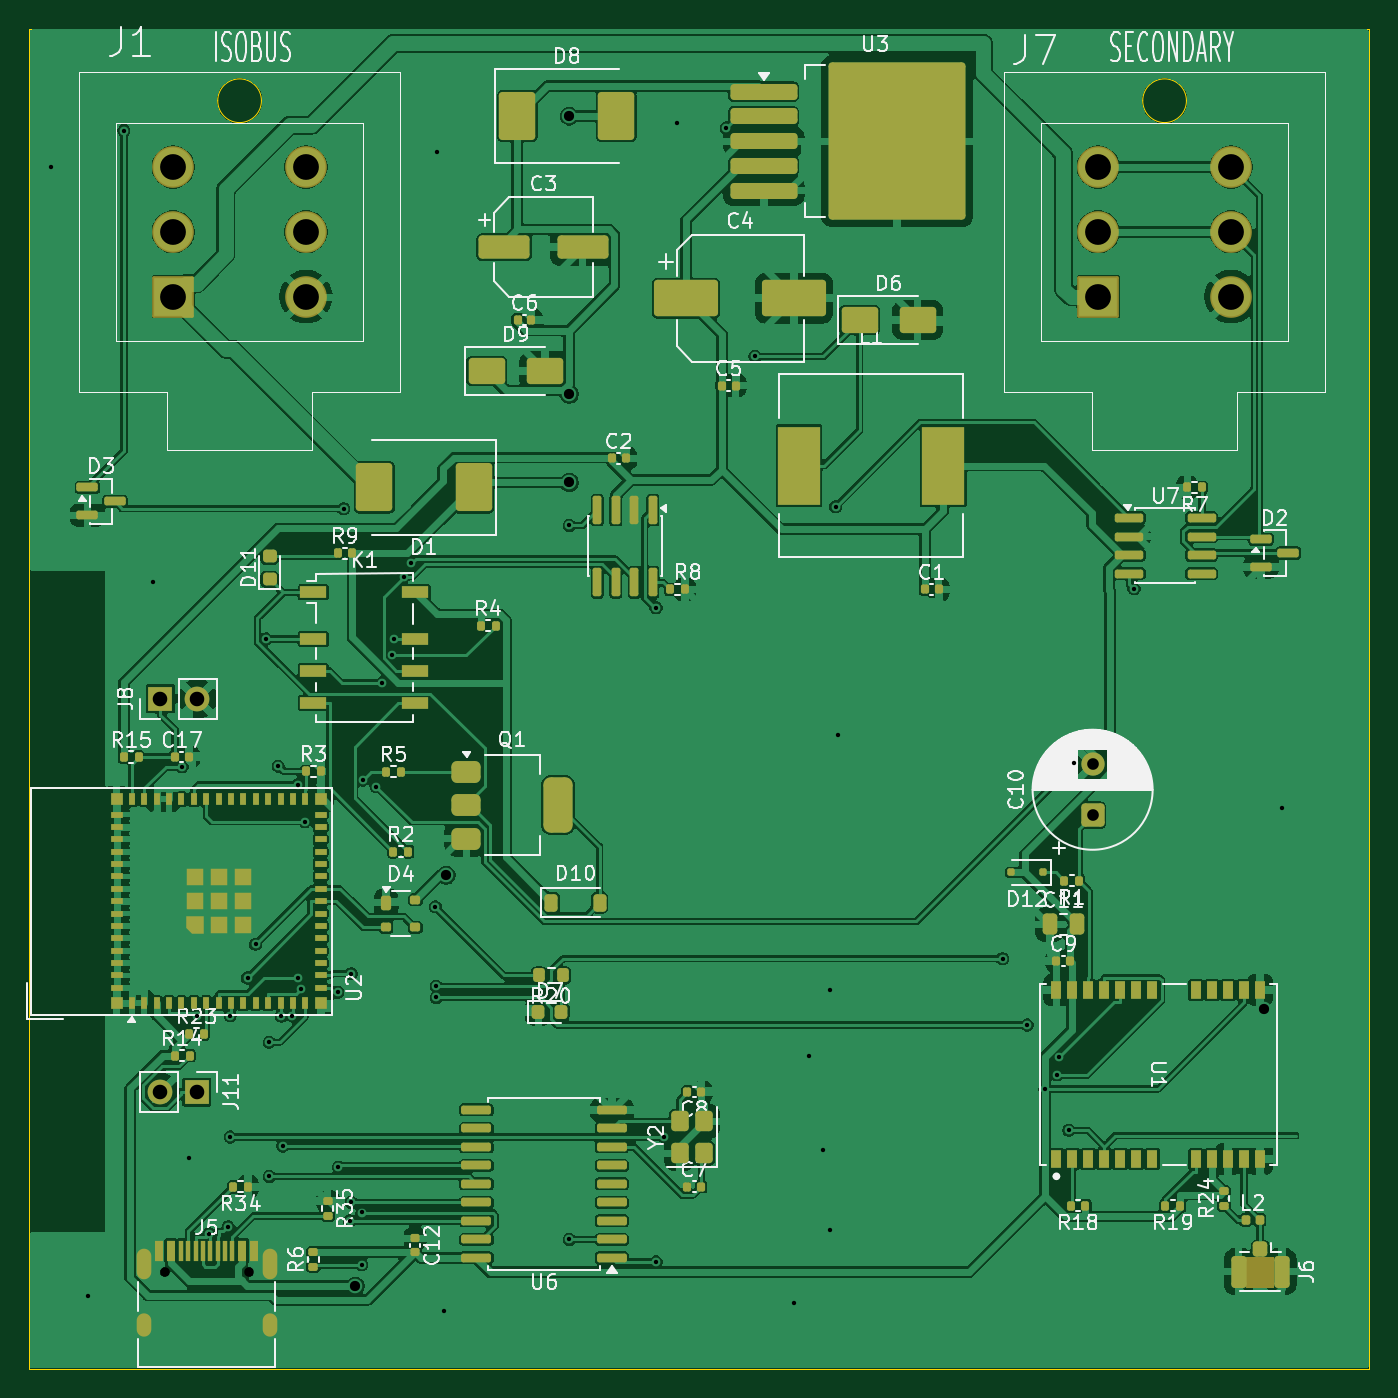
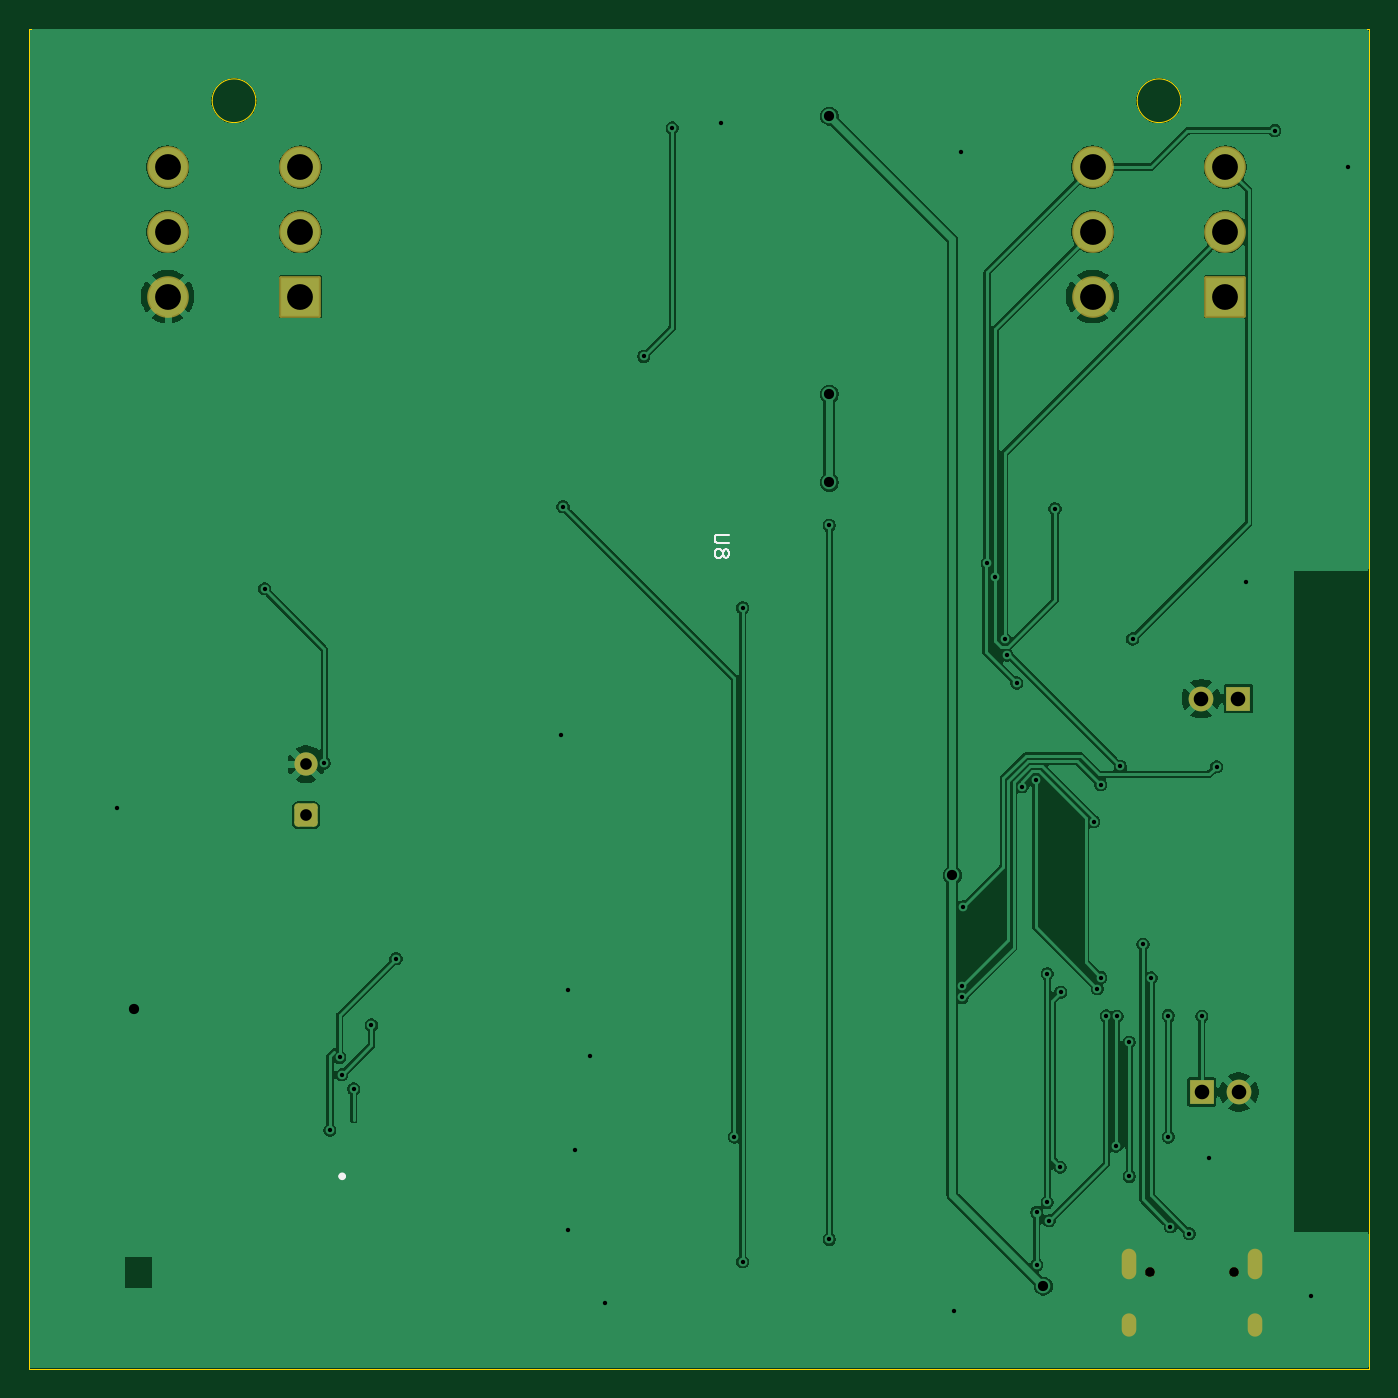
Circuit board: 11 layer files. Board 92.0 x 92.0 mm.
- bottom_copper: Perfect-Vision-ECU-CuBottom.gbr (91682 bytes)
- top_copper: Perfect-Vision-ECU-CuTop.gbr (306982 bytes)
- outline: Perfect-Vision-ECU-EdgeCuts.gbr (977 bytes)
- bottom_mask: Perfect-Vision-ECU-MaskBottom.gbr (2164 bytes)
- top_mask: Perfect-Vision-ECU-MaskTop.gbr (14690 bytes)
- drill: Perfect-Vision-ECU-NPTH.drl (402 bytes)
- drill: Perfect-Vision-ECU-PTH.drl (2285 bytes)
- paste: Perfect-Vision-ECU-PasteBottom.gbr (501 bytes)
- paste: Perfect-Vision-ECU-PasteTop.gbr (13574 bytes)
- bottom_silk: Perfect-Vision-ECU-SilkBottom.gbr (4304 bytes)
- top_silk: Perfect-Vision-ECU-SilkTop.gbr (112760 bytes)

=== bottom_copper: Perfect-Vision-ECU-CuBottom.gbr (91682 bytes, source omitted) ===
=== top_copper: Perfect-Vision-ECU-CuTop.gbr (306982 bytes, source omitted) ===
=== outline: Perfect-Vision-ECU-EdgeCuts.gbr ===
%TF.GenerationSoftware,KiCad,Pcbnew,9.0.9-9.0.9~ubuntu25.10.1*%
%TF.CreationDate,2026-10-20T15:54:58+02:00*%
%TF.ProjectId,Perfect-Vision-ECU,50657266-6563-4742-9d56-6973696f6e2d,rev?*%
%TF.SameCoordinates,Original*%
%TF.FileFunction,Profile,NP*%
%FSLAX46Y46*%
G04 Gerber Fmt 4.6, Leading zero omitted, Abs format (unit mm)*
G04 Created by KiCad (PCBNEW 9.0.9-9.0.9~ubuntu25.10.1) date 2026-10-20 15:54:58*
%MOMM*%
%LPD*%
G01*
G04 APERTURE LIST*
%TA.AperFunction,Profile*%
%ADD10C,0.050000*%
%TD*%
G04 APERTURE END LIST*
D10*
X0Y0D02*
X92000000Y0D01*
X0Y-92000000D02*
X0Y0D01*
X92000000Y0D02*
X92000000Y-92000000D01*
X92000000Y-92000000D02*
X0Y-92000000D01*
%TO.C,J1*%
X15940000Y-4950000D02*
G75*
G02*
X12940000Y-4950000I-1500000J0D01*
G01*
X12940000Y-4950000D02*
G75*
G02*
X15940000Y-4950000I1500000J0D01*
G01*
%TO.C,J7*%
X79440000Y-4950000D02*
G75*
G02*
X76440000Y-4950000I-1500000J0D01*
G01*
X76440000Y-4950000D02*
G75*
G02*
X79440000Y-4950000I1500000J0D01*
G01*
%TD*%
M02*

=== bottom_mask: Perfect-Vision-ECU-MaskBottom.gbr (2164 bytes, source withheld) ===
=== top_mask: Perfect-Vision-ECU-MaskTop.gbr (14690 bytes, source omitted) ===
=== drill: Perfect-Vision-ECU-NPTH.drl ===
M48
; DRILL file {KiCad 9.0.9-9.0.9~ubuntu25.10.1} date 2026-10-20T15:54:58+0200
; FORMAT={-:-/ absolute / inch / decimal}
; #@! TF.CreationDate,2026-10-20T15:54:58+02:00
; #@! TF.GenerationSoftware,Kicad,Pcbnew,9.0.9-9.0.9~ubuntu25.10.1
; #@! TF.FileFunction,NonPlated,1,2,NPTH
FMAT,2
INCH
; #@! TA.AperFunction,NonPlated,NPTH,ComponentDrill
T1C0.0256
%
G90
G05
T1
X0.3657Y-3.3602
X0.5933Y-3.3602
M30

=== drill: Perfect-Vision-ECU-PTH.drl ===
M48
; DRILL file {KiCad 9.0.9-9.0.9~ubuntu25.10.1} date 2026-10-20T15:54:58+0200
; FORMAT={-:-/ absolute / inch / decimal}
; #@! TF.CreationDate,2026-10-20T15:54:58+02:00
; #@! TF.GenerationSoftware,Kicad,Pcbnew,9.0.9-9.0.9~ubuntu25.10.1
; #@! TF.FileFunction,Plated,1,2,PTH
FMAT,2
INCH
; #@! TA.AperFunction,Plated,PTH,ViaDrill
T1C0.0118
; #@! TA.AperFunction,Plated,PTH,ComponentDrill
T2C0.0236
; #@! TA.AperFunction,Plated,PTH,ViaDrill
T3C0.0276
; #@! TA.AperFunction,Plated,PTH,ComponentDrill
T4C0.0315
; #@! TA.AperFunction,Plated,PTH,ComponentDrill
T5C0.0394
; #@! TA.AperFunction,Plated,PTH,ComponentDrill
T6C0.0697
%
G90
G05
T1
X0.0591Y-0.374
X0.1575Y-3.4252
X0.2559Y-0.2756
X0.3346Y-1.4961
X0.413Y-1.9953
X0.4331Y-3.0512
X0.4528Y-2.6694
X0.4867Y-3.2569
X0.5375Y-3.2378
X0.5433Y-2.6674
X0.5433Y-2.9954
X0.59Y-2.5659
X0.6117Y-2.4749
X0.6401Y-1.6496
X0.6489Y-2.7395
X0.6489Y-3.1021
X0.673Y-1.9935
X0.6817Y-2.6694
X0.6849Y-3.0204
X0.7113Y-2.6682
X0.7256Y-2.5648
X0.7262Y-2.0435
X0.7351Y-2.5951
X0.7453Y-2.1431
X0.8343Y-2.6045
X0.8358Y-3.0771
X0.8498Y-1.2976
X0.8656Y-3.2224
X0.8706Y-2.5544
X0.8706Y-3.1724
X0.899Y-3.1996
X0.899Y-3.3412
X0.9013Y-2.0314
X0.9383Y-2.0484
X0.953Y-1.7686
X0.9801Y-1.6931
X0.986Y-1.6496
X1.0123Y-1.4816
X1.0331Y-1.4444
X1.0978Y-2.3734
X1.1001Y-2.6185
X1.1003Y-2.5883
X1.1024Y-0.3346
X1.122Y-3.4646
X1.4597Y-1.3426
X1.4597Y-3.2724
X1.6939Y-1.5649
X1.6939Y-3.3332
X1.716Y-2.9954
X1.752Y-0.2559
X1.8843Y-0.2685
X1.9614Y-0.8861
X2.0669Y-3.4449
X2.1063Y-2.7756
X2.1457Y-3.0315
X2.1654Y-2.5984
X2.1654Y-3.248
X2.1793Y-1.2919
X2.185Y-1.9094
X2.6307Y-2.5136
X2.6972Y-2.6928
X2.745Y-2.8658
X2.7777Y-2.8278
X2.7827Y-2.7806
X2.8093Y-2.9774
X2.8244Y-1.9854
X2.986Y-1.5141
X3.3858Y-2.1063
T3
X0.8809Y-3.3984
X1.1268Y-2.2881
X1.4597Y-0.2362
X1.4597Y-0.988
X1.4597Y-1.2265
X3.3382Y-2.6488
T4
X2.874Y-1.9882
X2.874Y-2.126
T5
X0.3528Y-2.874
X0.3543Y-1.811
X0.4528Y-2.874
X0.4543Y-1.811
T6
X0.389Y-0.374
X0.389Y-0.5492
X0.389Y-0.7244
X0.748Y-0.374
X0.748Y-0.5492
X0.748Y-0.7244
X2.889Y-0.374
X2.889Y-0.5492
X2.889Y-0.7244
X3.248Y-0.374
X3.248Y-0.5492
X3.248Y-0.7244
T2
G00X0.3094Y-3.3177
M15
G01X0.3094Y-3.361
M16
G05
G00X0.3094Y-3.4921
M15
G01X0.3094Y-3.5157
M16
G05
G00X0.6496Y-3.3177
M15
G01X0.6496Y-3.361
M16
G05
G00X0.6496Y-3.4921
M15
G01X0.6496Y-3.5157
M16
G05
M30

=== paste: Perfect-Vision-ECU-PasteBottom.gbr ===
%TF.GenerationSoftware,KiCad,Pcbnew,9.0.9-9.0.9~ubuntu25.10.1*%
%TF.CreationDate,2026-10-20T15:54:58+02:00*%
%TF.ProjectId,Perfect-Vision-ECU,50657266-6563-4742-9d56-6973696f6e2d,rev?*%
%TF.SameCoordinates,Original*%
%TF.FileFunction,Paste,Bot*%
%TF.FilePolarity,Positive*%
%FSLAX46Y46*%
G04 Gerber Fmt 4.6, Leading zero omitted, Abs format (unit mm)*
G04 Created by KiCad (PCBNEW 9.0.9-9.0.9~ubuntu25.10.1) date 2026-10-20 15:54:58*
%MOMM*%
%LPD*%
G01*
G04 APERTURE LIST*
G04 APERTURE END LIST*
M02*

=== paste: Perfect-Vision-ECU-PasteTop.gbr (13574 bytes, source omitted) ===
=== bottom_silk: Perfect-Vision-ECU-SilkBottom.gbr ===
%TF.GenerationSoftware,KiCad,Pcbnew,9.0.9-9.0.9~ubuntu25.10.1*%
%TF.CreationDate,2026-10-20T15:54:58+02:00*%
%TF.ProjectId,Perfect-Vision-ECU,50657266-6563-4742-9d56-6973696f6e2d,rev?*%
%TF.SameCoordinates,Original*%
%TF.FileFunction,Legend,Bot*%
%TF.FilePolarity,Positive*%
%FSLAX46Y46*%
G04 Gerber Fmt 4.6, Leading zero omitted, Abs format (unit mm)*
G04 Created by KiCad (PCBNEW 9.0.9-9.0.9~ubuntu25.10.1) date 2026-10-20 15:54:58*
%MOMM*%
%LPD*%
G01*
G04 APERTURE LIST*
G04 Aperture macros list*
%AMRoundRect*
0 Rectangle with rounded corners*
0 $1 Rounding radius*
0 $2 $3 $4 $5 $6 $7 $8 $9 X,Y pos of 4 corners*
0 Add a 4 corners polygon primitive as box body*
4,1,4,$2,$3,$4,$5,$6,$7,$8,$9,$2,$3,0*
0 Add four circle primitives for the rounded corners*
1,1,$1+$1,$2,$3*
1,1,$1+$1,$4,$5*
1,1,$1+$1,$6,$7*
1,1,$1+$1,$8,$9*
0 Add four rect primitives between the rounded corners*
20,1,$1+$1,$2,$3,$4,$5,0*
20,1,$1+$1,$4,$5,$6,$7,0*
20,1,$1+$1,$6,$7,$8,$9,0*
20,1,$1+$1,$8,$9,$2,$3,0*%
G04 Aperture macros list end*
%ADD10C,0.150000*%
%ADD11C,0.254000*%
%ADD12R,1.700000X1.700000*%
%ADD13C,1.700000*%
%ADD14RoundRect,0.250000X0.550000X-0.550000X0.550000X0.550000X-0.550000X0.550000X-0.550000X-0.550000X0*%
%ADD15C,1.600000*%
%ADD16RoundRect,0.102000X-1.327500X-1.327500X1.327500X-1.327500X1.327500X1.327500X-1.327500X1.327500X0*%
%ADD17C,2.859000*%
%ADD18C,0.650000*%
%ADD19O,1.000000X2.100000*%
%ADD20O,1.000000X1.600000*%
G04 APERTURE END LIST*
D10*
X43954819Y-34738095D02*
X44764342Y-34738095D01*
X44764342Y-34738095D02*
X44859580Y-34785714D01*
X44859580Y-34785714D02*
X44907200Y-34833333D01*
X44907200Y-34833333D02*
X44954819Y-34928571D01*
X44954819Y-34928571D02*
X44954819Y-35119047D01*
X44954819Y-35119047D02*
X44907200Y-35214285D01*
X44907200Y-35214285D02*
X44859580Y-35261904D01*
X44859580Y-35261904D02*
X44764342Y-35309523D01*
X44764342Y-35309523D02*
X43954819Y-35309523D01*
X44383390Y-35928571D02*
X44335771Y-35833333D01*
X44335771Y-35833333D02*
X44288152Y-35785714D01*
X44288152Y-35785714D02*
X44192914Y-35738095D01*
X44192914Y-35738095D02*
X44145295Y-35738095D01*
X44145295Y-35738095D02*
X44050057Y-35785714D01*
X44050057Y-35785714D02*
X44002438Y-35833333D01*
X44002438Y-35833333D02*
X43954819Y-35928571D01*
X43954819Y-35928571D02*
X43954819Y-36119047D01*
X43954819Y-36119047D02*
X44002438Y-36214285D01*
X44002438Y-36214285D02*
X44050057Y-36261904D01*
X44050057Y-36261904D02*
X44145295Y-36309523D01*
X44145295Y-36309523D02*
X44192914Y-36309523D01*
X44192914Y-36309523D02*
X44288152Y-36261904D01*
X44288152Y-36261904D02*
X44335771Y-36214285D01*
X44335771Y-36214285D02*
X44383390Y-36119047D01*
X44383390Y-36119047D02*
X44383390Y-35928571D01*
X44383390Y-35928571D02*
X44431009Y-35833333D01*
X44431009Y-35833333D02*
X44478628Y-35785714D01*
X44478628Y-35785714D02*
X44573866Y-35738095D01*
X44573866Y-35738095D02*
X44764342Y-35738095D01*
X44764342Y-35738095D02*
X44859580Y-35785714D01*
X44859580Y-35785714D02*
X44907200Y-35833333D01*
X44907200Y-35833333D02*
X44954819Y-35928571D01*
X44954819Y-35928571D02*
X44954819Y-36119047D01*
X44954819Y-36119047D02*
X44907200Y-36214285D01*
X44907200Y-36214285D02*
X44859580Y-36261904D01*
X44859580Y-36261904D02*
X44764342Y-36309523D01*
X44764342Y-36309523D02*
X44573866Y-36309523D01*
X44573866Y-36309523D02*
X44478628Y-36261904D01*
X44478628Y-36261904D02*
X44431009Y-36214285D01*
X44431009Y-36214285D02*
X44383390Y-36119047D01*
D11*
%TO.C,U1*%
X70642000Y-78787400D02*
G75*
G02*
X70388000Y-78787400I-127000J0D01*
G01*
X70388000Y-78787400D02*
G75*
G02*
X70642000Y-78787400I127000J0D01*
G01*
%TD*%
%LPC*%
D12*
%TO.C,J11*%
X11500000Y-73000000D03*
D13*
X8960000Y-73000000D03*
%TD*%
D14*
%TO.C,C10*%
X73000000Y-54000000D03*
D15*
X73000000Y-50500000D03*
%TD*%
D12*
%TO.C,J8*%
X9000000Y-46000000D03*
D13*
X11540000Y-46000000D03*
%TD*%
D16*
%TO.C,J1*%
X9880000Y-18400000D03*
D17*
X9880000Y-13950000D03*
X9880000Y-9500000D03*
X19000000Y-9500000D03*
X19000000Y-13950000D03*
X19000000Y-18400000D03*
%TD*%
D18*
%TO.C,J5*%
X9290000Y-85350000D03*
X15070000Y-85350000D03*
D19*
X7860000Y-84820000D03*
D20*
X7860000Y-89000000D03*
D19*
X16500000Y-84820000D03*
D20*
X16500000Y-89000000D03*
%TD*%
D16*
%TO.C,J7*%
X73380000Y-18400000D03*
D17*
X73380000Y-13950000D03*
X73380000Y-9500000D03*
X82500000Y-9500000D03*
X82500000Y-13950000D03*
X82500000Y-18400000D03*
%TD*%
%LPD*%
M02*

=== top_silk: Perfect-Vision-ECU-SilkTop.gbr (112760 bytes, source omitted) ===
